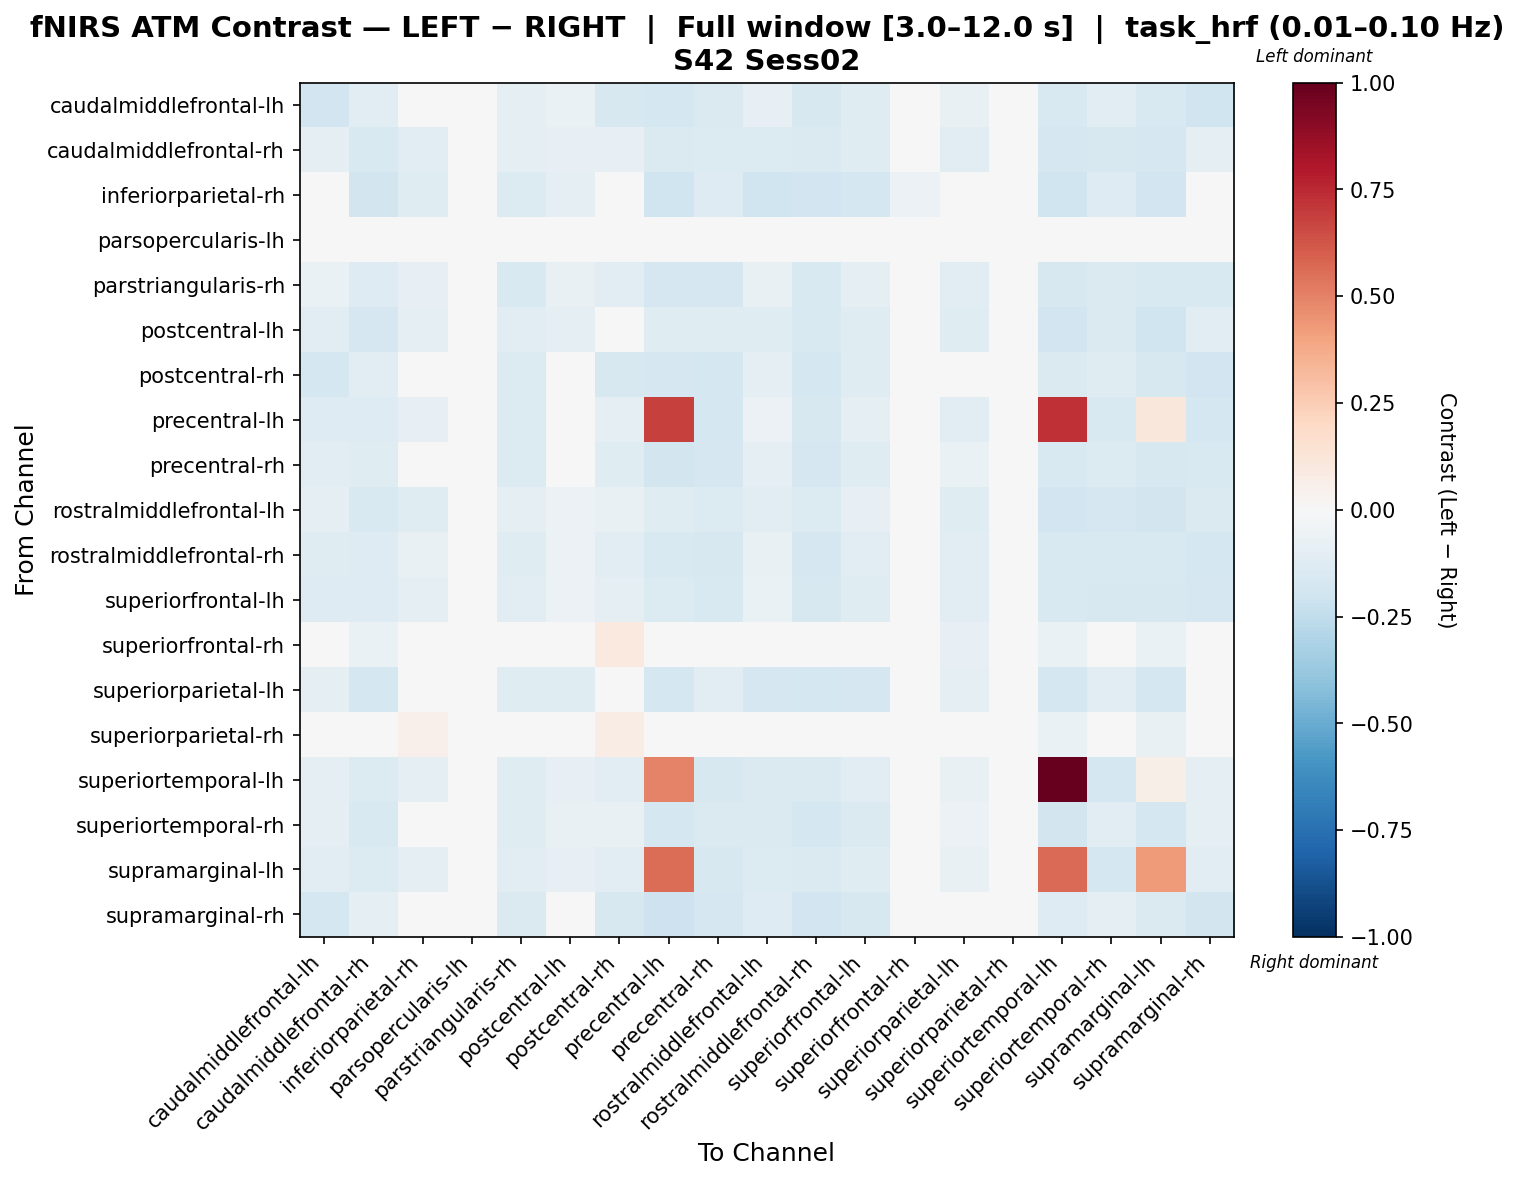

The file beside this chart, header and first rows:
, caudalmiddlefrontal-lh, caudalmiddlefrontal-rh, inferiorparietal-rh, parsopercularis-lh, parstriangularis-rh, postcentral-lh, postcentral-rh, precentral-lh, precentral-rh, rostralmiddlefrontal-lh, rostralmiddlefrontal-rh, superiorfrontal-lh, superiorfrontal-rh, superiorparietal-lh, superiorparietal-rh, superiortemporal-lh, superiortemporal-rh, supramarginal-lh, supramarginal-rh
caudalmiddlefrontal-lh, -0.1888, -0.1153, -0.006508, 0.0, -0.08981, -0.06811, -0.1575, -0.1745, -0.1432, -0.08342, -0.1606, -0.1194, 0.01651, -0.07149, -0.009343, -0.1503, -0.1116, -0.15, -0.2013
caudalmiddlefrontal-rh, -0.09804, -0.1531, -0.104, 0.0, -0.101, -0.07883, -0.07861, -0.1414, -0.1373, -0.1334, -0.144, -0.1175, -0.008331, -0.103, 0.001627, -0.1711, -0.1579, -0.1705, -0.08832
inferiorparietal-rh, -0.01535, -0.1828, -0.118, 0.0, -0.1365, -0.08763, 0.01581, -0.1979, -0.1266, -0.1979, -0.1879, -0.1778, -0.06226, -0.03426, 0.01599, -0.1979, -0.1266, -0.1879, 0.02084
parsopercularis-lh, 0.0, 0.0, 0.0, 0.0, 0.0, 0.0, 0.0, 0.0, 0.0, 0.0, 0.0, 0.0, 0.0, 0.0, 0.0, 0.0, 0.0, 0.0, 0.0
parstriangularis-rh, -0.07026, -0.1256, -0.07921, 0.0, -0.1506, -0.07155, -0.1055, -0.1662, -0.1661, -0.07791, -0.1486, -0.09799, 0.007678, -0.1082, -0.01627, -0.1638, -0.1428, -0.1521, -0.1498
postcentral-lh, -0.1099, -0.17, -0.09625, 0.0, -0.1074, -0.08692, -0.04435, -0.1208, -0.1201, -0.1208, -0.1491, -0.1208, 0.02273, -0.1191, 3.612647302111871e-05, -0.1937, -0.147, -0.1966, -0.1046
postcentral-rh, -0.1755, -0.1114, -0.00713, 0.0, -0.1372, -0.03218, -0.1628, -0.1669, -0.1774, -0.09327, -0.175, -0.121, 0.04123, -0.0484, 0.0006945, -0.1427, -0.1212, -0.1608, -0.1938
precentral-lh, -0.1277, -0.1275, -0.08254, 0.0, -0.1344, -0.03598, -0.1001, 0.6852, -0.1766, -0.06239, -0.1605, -0.08816, 0.03383, -0.1103, -0.02437, 0.73, -0.1538, 0.1116, -0.1761
precentral-rh, -0.1158, -0.1229, -0.04448, 0.0, -0.1398, -0.04558, -0.1177, -0.1835, -0.1645, -0.09966, -0.1695, -0.1225, 0.006392, -0.06327, 0.001971, -0.1545, -0.138, -0.1616, -0.1497
rostralmiddlefrontal-lh, -0.09534, -0.1553, -0.1206, 0.0, -0.09578, -0.06184, -0.07547, -0.1198, -0.1356, -0.108, -0.1346, -0.08186, 0.03409, -0.1174, -0.02882, -0.1942, -0.1678, -0.1807, -0.1456
rostralmiddlefrontal-rh, -0.1235, -0.1266, -0.07754, 0.0, -0.1182, -0.05549, -0.1076, -0.155, -0.1594, -0.07495, -0.1653, -0.1045, 0.01966, -0.1024, -0.007245, -0.149, -0.1512, -0.152, -0.1743
superiorfrontal-lh, -0.1264, -0.1292, -0.08856, 0.0, -0.1105, -0.05498, -0.09393, -0.1345, -0.1524, -0.07003, -0.1618, -0.1222, 0.04059, -0.1104, -0.02965, -0.1547, -0.1611, -0.1589, -0.1661
superiorfrontal-rh, 0.03949, -0.06387, -0.0002318, 0.0, 0.04062, 0.02041, 0.09458, 0.02675, 0.00638, 0.03781, -0.01278, 0.04376, 0.01056, -0.08158, -0.01, -0.06919, -0.02771, -0.06786, 0.01287
superiorparietal-lh, -0.08879, -0.1774, -0.03047, 0.0, -0.1222, -0.1182, -0.04116, -0.1769, -0.1102, -0.1716, -0.1769, -0.1662, -0.04142, -0.0959, 0.03024, -0.1743, -0.1053, -0.1769, -0.04116
superiorparietal-rh, 0.03582, -0.04497, 0.05219, 0.0, 0.03013, 0.005105, 0.07155, -0.02647, 0.016, -0.02647, -0.02228, -0.02381, 0.002832, -0.01746, 0.01929, -0.06272, 0.0169, -0.07337, 0.04773
superiortemporal-lh, -0.09916, -0.1401, -0.08863, 0.0, -0.1183, -0.08266, -0.1026, 0.497, -0.1584, -0.145, -0.1463, -0.1152, -0.001766, -0.07241, -0.01135, 1.0, -0.1751, 0.05774, -0.09774
superiortemporal-rh, -0.09439, -0.1496, -0.04717, 0.0, -0.1229, -0.07528, -0.07075, -0.1772, -0.1443, -0.1424, -0.1787, -0.1468, -0.01476, -0.06182, 0.01001, -0.1845, -0.1137, -0.1758, -0.0946
supramarginal-lh, -0.1089, -0.1338, -0.08631, 0.0, -0.1121, -0.08536, -0.1052, 0.5599, -0.1584, -0.1375, -0.1475, -0.1219, 0.01017, -0.07428, -0.015, 0.5682, -0.173, 0.4226, -0.1018
supramarginal-rh, -0.1784, -0.0995, 0.02562, 0.0, -0.1448, -0.04337, -0.1568, -0.2047, -0.1717, -0.1285, -0.1932, -0.1599, 0.004455, -0.01016, 0.02548, -0.129, -0.09709, -0.141, -0.1821
